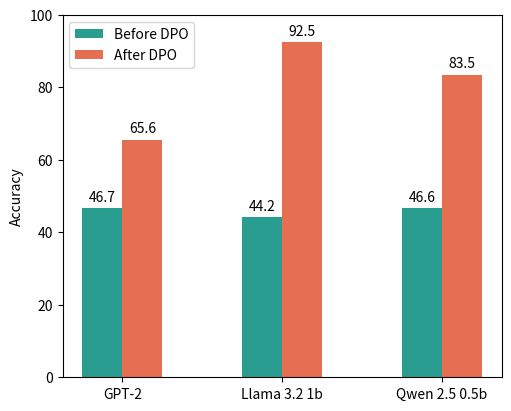

Write Python code to recreate this figure.
import matplotlib.pyplot as plt
import numpy as np

models = ("GPT-2", "Llama 3.2 1b", "Qwen 2.5 0.5b")
scores = {
    "Before DPO": (46.7, 44.2, 46.6),
    "After DPO": (65.6, 92.5, 83.5)
}

colors = ["#299D8F", "#E76F51"]

x = np.arange(len(models))
width = 0.25
multiplier = 0

fig, ax = plt.subplots(figsize=(5, 4), layout='constrained')

for idx, (attribute, measurement) in enumerate(scores.items()):
    offset = width * multiplier
    rects = ax.bar(x + offset, measurement, width, label=attribute, color=colors[idx])
    ax.bar_label(rects, padding=3)
    multiplier += 1

# Add some text for labels, title and custom x-axis tick labels, etc.
ax.set_ylabel('Accuracy')
ax.set_xticks(x + width * (len(scores) - 1) / 2, models)
ax.legend(loc='upper left', ncols=1)
ax.set_ylim(0, 100)

plt.savefig("story_cloze_bar_chart.pdf", bbox_inches='tight')
